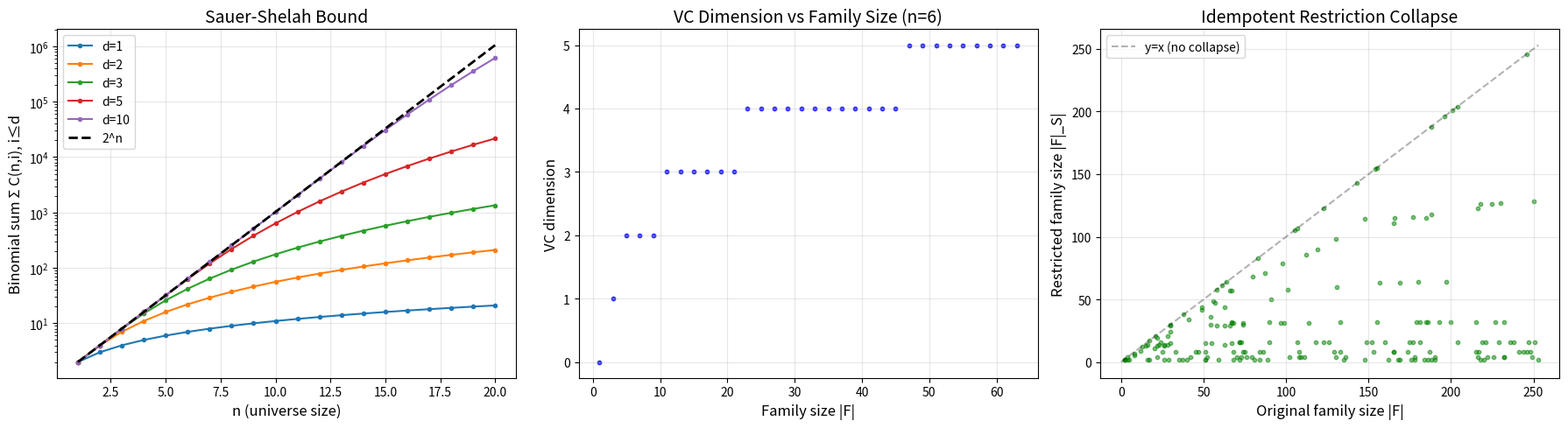

Recreate this plot in Python. (Note: this script raises an exception after producing the figure.)
#!/usr/bin/env python3
"""
Sauer-Shelah and Idempotent Restriction Demo

Demonstrates:
1. The restriction operator is idempotent
2. The Sauer-Shelah bound on shattered sets
3. Binomial sum bounds
"""
import numpy as np
from itertools import combinations
import matplotlib
matplotlib.use('Agg')
import matplotlib.pyplot as plt
from math import comb

def restrict_family(F, S):
    """Restrict a family of sets to a subset S."""
    return frozenset(A.intersection(S) for A in F)

def shatters(F, S):
    """Check if F shatters S."""
    restrictions = {A.intersection(S) for A in F}
    powerset = {frozenset(combo) for r in range(len(S)+1)
                for combo in combinations(S, r)}
    return powerset.issubset(restrictions)

def vc_dimension(F, universe):
    """Compute the VC dimension of a set family."""
    vc = 0
    for d in range(len(universe) + 1):
        found = False
        for S in combinations(universe, d):
            if shatters(F, frozenset(S)):
                found = True
                break
        if found:
            vc = d
        else:
            break
    return vc

def binomial_sum(n, d):
    """Sum of C(n,i) for i = 0 to d."""
    return sum(comb(n, i) for i in range(d + 1))

def main():
    print("=== Sauer-Shelah and Idempotent Restriction ===\n")

    # Demo 1: Restriction is idempotent
    print("--- Demo 1: Restriction Idempotence ---")
    universe = frozenset(range(5))
    F = [frozenset(s) for s in [{0,1,2}, {1,2,3}, {0,3,4}, {2,4}, {0,1,3,4}]]
    S = frozenset({0, 1, 2})

    R1 = restrict_family(F, S)
    R2 = restrict_family(R1, S)
    print(f"Family F: {[set(s) for s in F]}")
    print(f"S = {set(S)}")
    print(f"restrict(F, S) = {[set(s) for s in R1]}")
    print(f"restrict(restrict(F, S), S) = {[set(s) for s in R2]}")
    print(f"Idempotent: R1 == R2: {R1 == R2}")
    print()

    # Demo 2: Shattering examples
    print("--- Demo 2: Shattering ---")
    # A family with VC dimension 2
    F_vc2 = [frozenset(s) for s in [set(), {0}, {1}, {2}, {0,1}, {0,2}, {1,2}]]
    universe_small = frozenset(range(3))
    vc = vc_dimension(F_vc2, universe_small)
    print(f"Family: {[set(s) for s in F_vc2]}")
    print(f"Universe: {set(universe_small)}")
    print(f"VC dimension: {vc}")
    print(f"Shatters {{0,1}}: {shatters(F_vc2, frozenset({0,1}))}")
    print(f"Shatters {{0,1,2}}: {shatters(F_vc2, frozenset({0,1,2}))}")
    print()

    # Demo 3: Binomial sum bounds
    print("--- Demo 3: Binomial Sum Bounds ---")
    for n in [5, 10, 20]:
        for d in [1, 2, 3, n]:
            bs = binomial_sum(n, d)
            bound = 2**n
            print(f"  binomialSum({n}, {d}) = {bs:>8} ≤ 2^{n} = {bound}")
    print()

    # Plot
    fig, axes = plt.subplots(1, 3, figsize=(18, 5))

    # 1. Binomial sum vs 2^n
    ax = axes[0]
    ns = range(1, 21)
    for d in [1, 2, 3, 5, 10]:
        ax.semilogy(list(ns), [binomial_sum(n, d) for n in ns],
                     '-o', markersize=3, label=f'd={d}')
    ax.semilogy(list(ns), [2**n for n in ns], 'k--', linewidth=2, label='2^n')
    ax.set_xlabel('n (universe size)', fontsize=12)
    ax.set_ylabel('Binomial sum Σ C(n,i), i≤d', fontsize=12)
    ax.set_title('Sauer-Shelah Bound', fontsize=14)
    ax.legend()
    ax.grid(True, alpha=0.3)

    # 2. VC dimension visualization
    ax = axes[1]
    # Generate random families of increasing size and compute VC dim
    np.random.seed(42)
    n_universe = 6
    sizes = range(1, 2**n_universe + 1, 2)
    vc_dims = []
    for size in sizes:
        # Random family of `size` subsets
        all_subsets = [frozenset(s) for k in range(n_universe+1)
                       for s in combinations(range(n_universe), k)]
        idx = np.random.choice(len(all_subsets), min(size, len(all_subsets)), replace=False)
        F_rand = [all_subsets[i] for i in idx]
        vc = vc_dimension(F_rand, frozenset(range(n_universe)))
        vc_dims.append(vc)
    ax.scatter(list(sizes), vc_dims, s=10, alpha=0.7, c='blue')
    ax.set_xlabel('Family size |F|', fontsize=12)
    ax.set_ylabel('VC dimension', fontsize=12)
    ax.set_title(f'VC Dimension vs Family Size (n={n_universe})', fontsize=14)
    ax.grid(True, alpha=0.3)

    # 3. Restriction size (idempotent collapse)
    ax = axes[2]
    n_test = 8
    all_subs = [frozenset(s) for k in range(n_test+1)
                for s in combinations(range(n_test), k)]
    original_sizes = []
    restricted_sizes = []
    for _ in range(200):
        size = np.random.randint(1, len(all_subs)+1)
        idx = np.random.choice(len(all_subs), size, replace=False)
        F_rand = [all_subs[i] for i in idx]
        S_size = np.random.randint(1, n_test+1)
        S = frozenset(np.random.choice(n_test, S_size, replace=False))
        R = restrict_family(F_rand, S)
        original_sizes.append(len(F_rand))
        restricted_sizes.append(len(R))
    ax.scatter(original_sizes, restricted_sizes, s=10, alpha=0.5, c='green')
    ax.plot([0, max(original_sizes)], [0, max(original_sizes)], 'k--', alpha=0.3,
            label='y=x (no collapse)')
    ax.set_xlabel('Original family size |F|', fontsize=12)
    ax.set_ylabel('Restricted family size |F|_S|', fontsize=12)
    ax.set_title('Idempotent Restriction Collapse', fontsize=14)
    ax.legend()
    ax.grid(True, alpha=0.3)

    plt.tight_layout()
    plt.savefig('/workspace/request-project/CrossCutting/demos/sauer_shelah.png',
                dpi=150, bbox_inches='tight')
    print("Saved: sauer_shelah.png")

if __name__ == '__main__':
    main()
